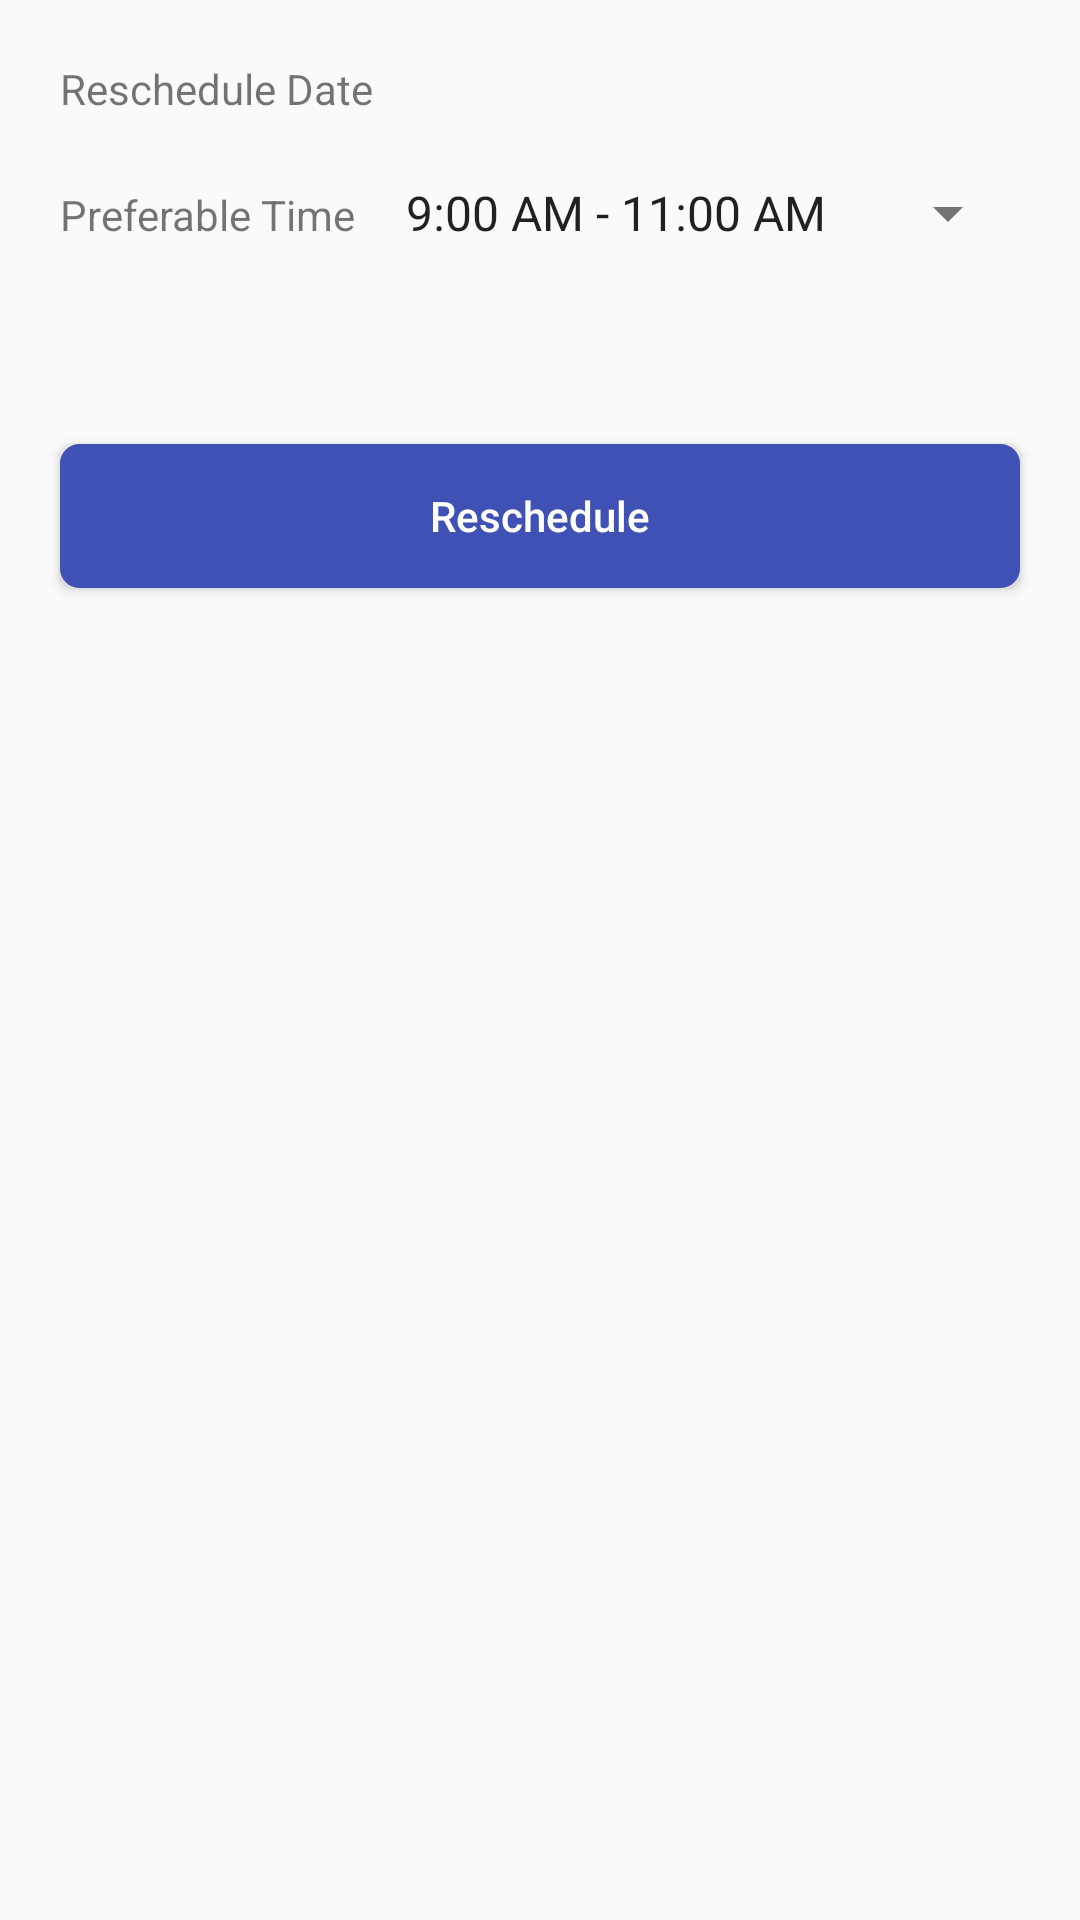

The Android layout XML behind this screen, and the referenced resources:
<!-- AndroidManifest.xml: application theme AppTheme -->
<!-- res/layout/reschedule_dialogue.xml -->
<?xml version="1.0" encoding="utf-8"?>
<LinearLayout
    xmlns:android="http://schemas.android.com/apk/res/android" android:layout_width="match_parent"
    android:layout_height="match_parent"
    android:orientation="vertical"
    android:padding="10dp">

    <LinearLayout
        android:id="@+id/llWorkDate"
        android:layout_width="match_parent"
        android:layout_height="wrap_content"
        android:layout_marginLeft="10dp"
        android:layout_marginTop="10dp"
        android:layout_marginRight="10dp"
        android:orientation="horizontal">

        <TextView
            android:layout_width="0dp"
            android:layout_height="wrap_content"
            android:layout_weight="1"
            android:drawableLeft="@drawable/ic_date_range_black_24dp"
            android:drawablePadding="10dp"
            android:gravity="center_vertical"
            android:text="@string/reschedule_date"
            android:textSize="14sp" />

        <TextView
            android:id="@+id/txtStartDate"
            android:layout_width="wrap_content"
            android:layout_height="wrap_content"
            android:textColor="@color/blue"
            android:textSize="14sp" />
    </LinearLayout>

    <LinearLayout
        android:layout_width="match_parent"
        android:layout_height="wrap_content"
        android:layout_marginLeft="10dp"
        android:layout_marginTop="20dp"
        android:layout_marginRight="10dp"
        android:orientation="horizontal">

        <TextView
            android:layout_width="0dp"
            android:layout_height="wrap_content"
            android:layout_weight="1"
            android:drawableLeft="@drawable/time_black_24dp"
            android:drawablePadding="10dp"
            android:gravity="center_vertical"
            android:text="@string/preferable_time"
            android:textSize="14sp" />

        <Spinner
            android:id="@+id/spnPrefTime"
            android:layout_width="wrap_content"
            android:layout_height="wrap_content"
            android:entries="@array/timings"
            android:textColor="@color/blue"
            android:textSize="14sp"
            android:theme="@style/ThemeOverlay.AppCompat.Light"
            android:popupBackground="@color/white"/>
    </LinearLayout>


    <Button
        android:id="@+id/btnReschedule"
        android:layout_width="match_parent"
        android:layout_height="wrap_content"
        android:layout_marginTop="65dp"
        android:layout_marginLeft="10dp"
        android:layout_marginRight="10dp"
        android:background="@drawable/button_background"
        android:onClick="btnReschedule"
        android:text="@string/reschedule"
        android:textAllCaps="false"
        android:textColor="@color/white" />

</LinearLayout>
<!-- resources referenced by this layout -->
<resources>
  <string-array name="timings">
          <item>9:00 AM - 11:00 AM</item>
          <item>11:00 AM - 01:00 PM</item>
          <item>01:00 PM - 03:00 PM</item>
          <item>03:00 PM - 05:00 PM</item>
          <item>05:00 PM - 07:00 PM</item>
      </string-array>
  <color name="blue">#637bff</color>
  <color name="white">#ffffff</color>
  <!-- drawable button_background (drawable) -->
  <?xml version="1.0" encoding="utf-8"?>
  <selector xmlns:android="http://schemas.android.com/apk/res/android" >
      <item android:state_pressed="true" >
          <shape android:shape="rectangle"  >
              <corners android:radius="20dp" />
              <stroke android:width="1dip" android:color="@color/colorPrimary" />
              <gradient android:angle="-90" android:startColor="@color/colorPrimary" android:endColor="@color/colorPrimary"  />
          </shape>
      </item>
      <item android:state_focused="true">
          <shape android:shape="rectangle"  >
              <corners android:radius="20dp" />
              <stroke android:width="1dip" android:color="#0089bc" />
              <solid android:color="#0089bc"/>
          </shape>
      </item>
  
      <item>
          <shape android:shape="rectangle">
              <solid android:color="@color/colorPrimary"/>
              <stroke android:color="@color/colorPrimary" android:width="3dp" />
              
              <corners android:radius="5dp" />
          </shape>
      </item>
  
      
      
      
      
      
      
      
  </selector>
  <string name="preferable_time">Preferable Time</string>
  <string name="reschedule">Reschedule</string>
  <string name="reschedule_date">Reschedule Date</string>
  <style name="AppTheme" parent="Theme.AppCompat.Light.DarkActionBar">
          
          <item name="colorPrimary">@color/colorPrimary</item>
          <item name="colorPrimaryDark">@color/colorPrimaryDark</item>
          <item name="colorAccent">@color/colorAccent</item>
          <item name="android:windowDisablePreview">true</item>
          <item name="android:alertDialogTheme">@style/Theme.AppCompat.Light.Dialog.Alert</item>
          <item name="alertDialogTheme">@style/Theme.AppCompat.Light.Dialog.Alert</item>
      </style>
  <color name="colorPrimary">#3F51B5</color>
  <color name="colorPrimaryDark">#303F9F</color>
  <color name="colorAccent">#FF4081</color>
</resources>
